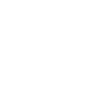
t = 0.00 s
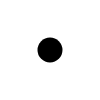
t = 1.25 s
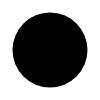
t = 3.75 s
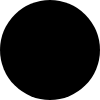
t = 5.00 s
t = 6.25 s: frame unchanged from t = 3.75 s, image omitted
t = 8.75 s: frame unchanged from t = 1.25 s, image omitted

The animated SVG that drew these frames (rendered in a browser with its animation timeline set to each time). Animation: 1 SMIL element (animate=1); one cycle of 10.00 s, repeats indefinitely.

<svg height="100" width="100">
  <circle cy="50" cx="50">
     <animate
      attributeName="r"
      values="0;50;0"
      dur="10s"
      repeatCount="indefinite" />
  </circle>
</svg>
